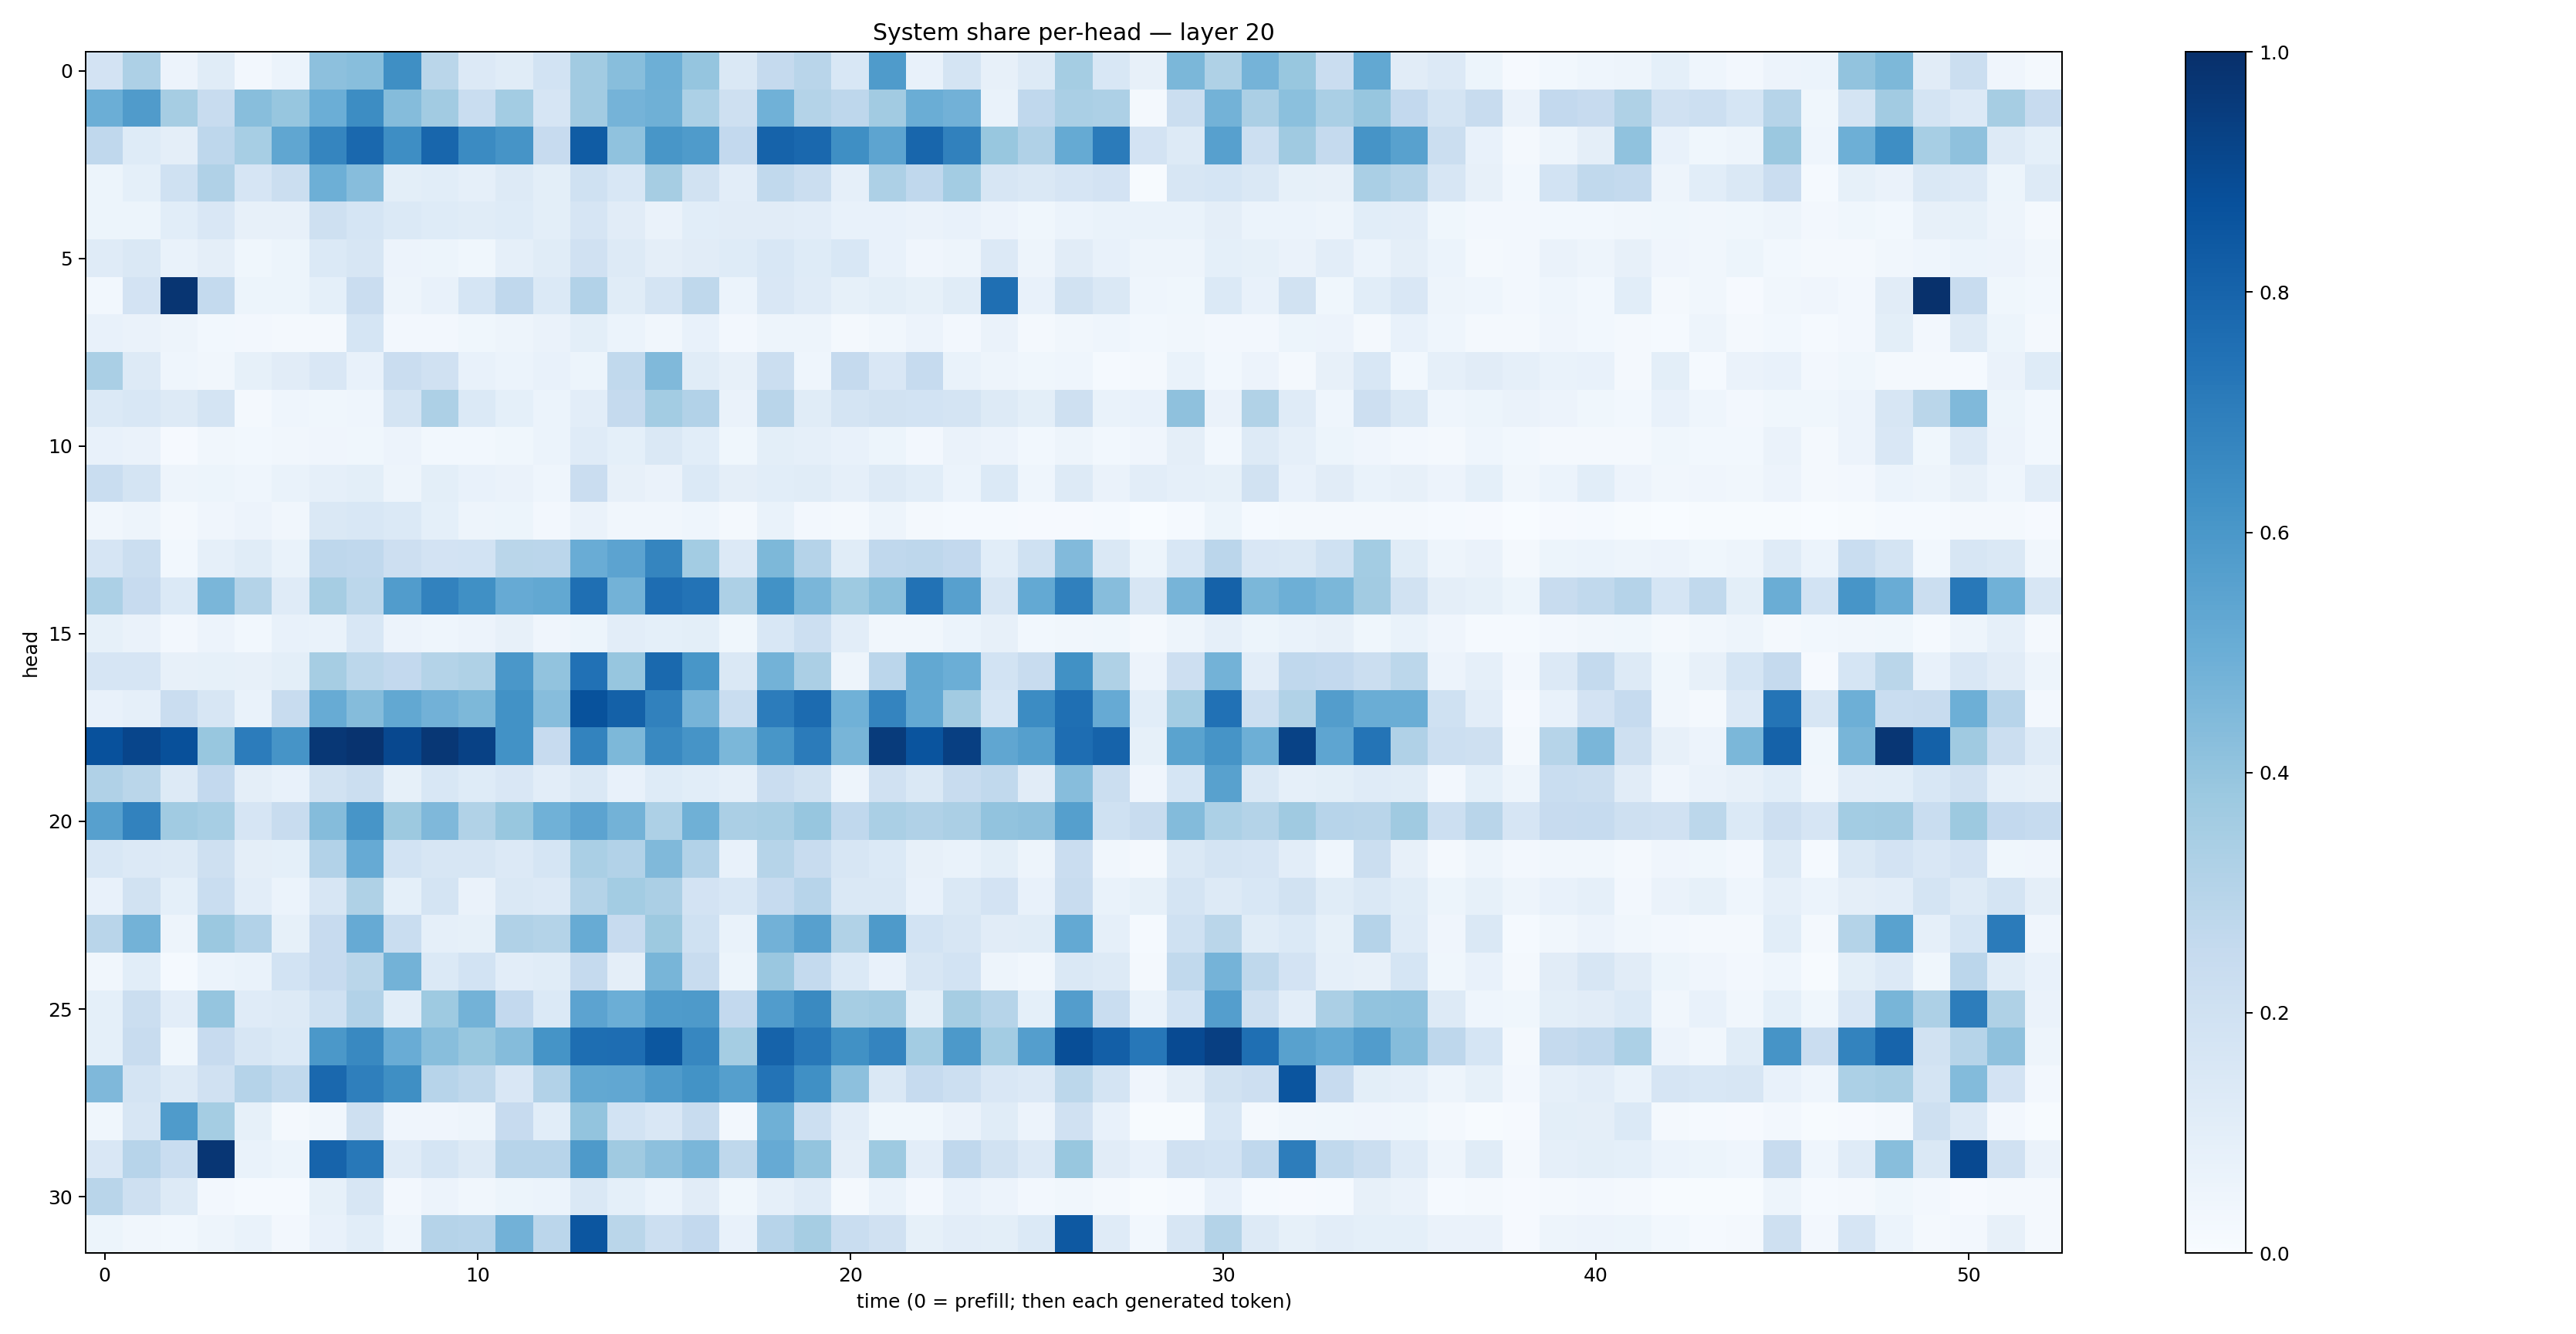

Data behind this chart, as committed beside it:
0.18201372, 0.32531616, 0.055067185, 0.114778824, 0.025240459, 0.060832027, 0.41685104, 0.42923635, 0.635643, 0.28795785, 0.13543744, 0.11381022, 0.18403575, 0.36259693, 0.42728022, 0.4939649, 0.39735284, 0.14839068, 0.250729, 0.2900709, 0.15541299, 0.585234, 0.0754249, 0.17392862
0.4964, 0.5798, 0.3503, 0.2354, 0.4275, 0.3936, 0.4994, 0.6436, 0.4359, 0.3597, 0.2307, 0.3576, 0.1653, 0.3618, 0.4752, 0.4915, 0.3285, 0.204, 0.4857, 0.3067, 0.2768, 0.3612, 0.5024, 0.4823
0.2657, 0.1226, 0.09406, 0.277, 0.3445, 0.5316, 0.6715, 0.7846, 0.6382, 0.7925, 0.6485, 0.611, 0.2449, 0.831, 0.4067, 0.6017, 0.5859, 0.2581, 0.8031, 0.7842, 0.6365, 0.5413, 0.7925, 0.685
0.05418, 0.0929, 0.2004, 0.3197, 0.1672, 0.2259, 0.4952, 0.4318, 0.09882, 0.1085, 0.08772, 0.1328, 0.1007, 0.2004, 0.1561, 0.3485, 0.1902, 0.104, 0.2643, 0.2236, 0.08624, 0.3271, 0.2672, 0.3593
0.05377, 0.05299, 0.1081, 0.1496, 0.07969, 0.07848, 0.2055, 0.1696, 0.1377, 0.1241, 0.1141, 0.1229, 0.09837, 0.1657, 0.1119, 0.06443, 0.1055, 0.1101, 0.1106, 0.1054, 0.07204, 0.07452, 0.06373, 0.07753
0.1189, 0.1425, 0.06867, 0.09531, 0.03721, 0.05223, 0.1389, 0.1608, 0.05676, 0.05377, 0.03893, 0.08911, 0.1144, 0.1992, 0.1277, 0.09432, 0.1115, 0.1225, 0.1532, 0.123, 0.1552, 0.07743, 0.04296, 0.0502
0.03018, 0.1825, 0.9801, 0.2553, 0.05442, 0.05462, 0.09157, 0.2291, 0.04828, 0.07811, 0.1712, 0.2662, 0.1385, 0.3124, 0.1144, 0.1763, 0.2729, 0.0615, 0.151, 0.1186, 0.08566, 0.1001, 0.08513, 0.1162
0.07799, 0.06253, 0.05021, 0.02914, 0.02396, 0.01564, 0.01697, 0.1702, 0.02692, 0.02714, 0.03531, 0.05003, 0.06426, 0.1002, 0.05931, 0.03483, 0.07145, 0.02593, 0.04816, 0.04702, 0.01705, 0.03494, 0.05819, 0.02587
0.3391, 0.1318, 0.04357, 0.03394, 0.0832, 0.1133, 0.1504, 0.07445, 0.2302, 0.1992, 0.0753, 0.06242, 0.07056, 0.05377, 0.2651, 0.4479, 0.1159, 0.08192, 0.2244, 0.04468, 0.2506, 0.1489, 0.2465, 0.06977
0.137, 0.1536, 0.1285, 0.1722, 0.02199, 0.04319, 0.03645, 0.04497, 0.1744, 0.3278, 0.139, 0.0911, 0.06043, 0.1043, 0.2529, 0.359, 0.3107, 0.06496, 0.2899, 0.1169, 0.1792, 0.1907, 0.1851, 0.1745
0.07427, 0.06627, 0.009905, 0.03252, 0.02838, 0.03248, 0.03975, 0.03904, 0.05826, 0.03116, 0.03002, 0.03664, 0.06187, 0.1201, 0.09283, 0.1469, 0.1073, 0.0362, 0.1006, 0.08712, 0.07108, 0.05206, 0.02393, 0.06259
0.2318, 0.1778, 0.04984, 0.05247, 0.04616, 0.06908, 0.08891, 0.09899, 0.04814, 0.09896, 0.07465, 0.06479, 0.0437, 0.2283, 0.08056, 0.06553, 0.1382, 0.09494, 0.1073, 0.1156, 0.08931, 0.1326, 0.1059, 0.06113
0.03472, 0.04697, 0.02251, 0.04165, 0.05844, 0.03325, 0.1437, 0.1557, 0.1379, 0.09126, 0.04696, 0.05438, 0.0239, 0.06455, 0.03242, 0.03375, 0.04318, 0.02095, 0.06806, 0.02486, 0.0209, 0.04957, 0.0202, 0.01485
0.166, 0.2236, 0.02944, 0.08865, 0.1164, 0.06809, 0.275, 0.2668, 0.2137, 0.1815, 0.1872, 0.2858, 0.2836, 0.5046, 0.5431, 0.6705, 0.356, 0.1332, 0.4543, 0.3028, 0.1162, 0.2685, 0.2769, 0.2614
0.3284, 0.2443, 0.1382, 0.4631, 0.3078, 0.1197, 0.3513, 0.2794, 0.5756, 0.6821, 0.6311, 0.5149, 0.5257, 0.7542, 0.4783, 0.7636, 0.7397, 0.3276, 0.6242, 0.4628, 0.3716, 0.4232, 0.7445, 0.5603
0.08459, 0.06454, 0.02615, 0.05787, 0.02992, 0.07164, 0.06992, 0.1529, 0.05822, 0.04448, 0.05852, 0.0807, 0.04258, 0.05223, 0.102, 0.0925, 0.09821, 0.0372, 0.1556, 0.2165, 0.1042, 0.03156, 0.03505, 0.0615
0.1662, 0.1655, 0.08018, 0.08218, 0.07969, 0.09952, 0.3505, 0.2808, 0.26, 0.3062, 0.3242, 0.5986, 0.4024, 0.747, 0.3907, 0.7809, 0.6041, 0.1434, 0.4778, 0.3345, 0.05073, 0.2814, 0.5267, 0.4978
0.07332, 0.08801, 0.2281, 0.1607, 0.07027, 0.2393, 0.5109, 0.4354, 0.5253, 0.484, 0.4534, 0.6231, 0.4329, 0.868, 0.8109, 0.6857, 0.4707, 0.2306, 0.7038, 0.7713, 0.4851, 0.6751, 0.5215, 0.3618
0.8725, 0.916, 0.8771, 0.39, 0.7031, 0.6105, 0.9702, 0.9873, 0.9048, 0.9723, 0.9308, 0.6219, 0.2432, 0.6769, 0.4539, 0.6597, 0.612, 0.4572, 0.6045, 0.7072, 0.466, 0.9549, 0.8627, 0.9385
0.3181, 0.2873, 0.1296, 0.2605, 0.09638, 0.07495, 0.1934, 0.2255, 0.08305, 0.1524, 0.123, 0.1492, 0.1027, 0.1431, 0.07663, 0.1218, 0.107, 0.08974, 0.2282, 0.1885, 0.04722, 0.1967, 0.1475, 0.2376
0.5605, 0.6819, 0.3663, 0.3466, 0.1679, 0.2385, 0.434, 0.6081, 0.377, 0.4507, 0.3156, 0.39, 0.486, 0.5449, 0.4796, 0.3277, 0.4887, 0.3332, 0.3405, 0.3907, 0.2665, 0.338, 0.3187, 0.3349
0.1538, 0.1363, 0.13, 0.2076, 0.09506, 0.09286, 0.3107, 0.5146, 0.1842, 0.1601, 0.1593, 0.1352, 0.1688, 0.3395, 0.3094, 0.449, 0.3123, 0.07628, 0.2994, 0.2384, 0.1607, 0.1376, 0.07965, 0.06945
0.07411, 0.19, 0.09282, 0.2325, 0.105, 0.05902, 0.1577, 0.3242, 0.09195, 0.1761, 0.06495, 0.1477, 0.1347, 0.3073, 0.3581, 0.3345, 0.1825, 0.1541, 0.249, 0.2934, 0.1483, 0.1423, 0.07674, 0.1408
0.2912, 0.4778, 0.04758, 0.3793, 0.3096, 0.0858, 0.2437, 0.5156, 0.2322, 0.08602, 0.0849, 0.3168, 0.306, 0.5086, 0.2435, 0.3755, 0.2007, 0.06904, 0.483, 0.5603, 0.3161, 0.5882, 0.1858, 0.1612
0.03278, 0.1087, 0.01494, 0.06165, 0.06811, 0.1845, 0.2456, 0.288, 0.4791, 0.1387, 0.1857, 0.1041, 0.1154, 0.2516, 0.09612, 0.4657, 0.2422, 0.05268, 0.3833, 0.256, 0.1403, 0.07555, 0.158, 0.1837
0.0899, 0.2245, 0.1039, 0.3968, 0.118, 0.1283, 0.1993, 0.3104, 0.1058, 0.372, 0.4786, 0.2603, 0.1397, 0.5443, 0.4999, 0.5845, 0.5888, 0.2585, 0.5758, 0.6531, 0.3481, 0.3612, 0.1002, 0.3482
0.0905, 0.2363, 0.03636, 0.2449, 0.1571, 0.1396, 0.5965, 0.6582, 0.5061, 0.4269, 0.3905, 0.4365, 0.6145, 0.7607, 0.7649, 0.8501, 0.665, 0.3554, 0.8013, 0.7201, 0.6286, 0.6731, 0.3581, 0.5915
0.4524, 0.1778, 0.128, 0.1963, 0.3011, 0.2648, 0.7846, 0.6924, 0.6357, 0.2933, 0.2704, 0.1514, 0.3091, 0.526, 0.5292, 0.5854, 0.6206, 0.5662, 0.7395, 0.6298, 0.4143, 0.1453, 0.2481, 0.2156
0.0377, 0.164, 0.5843, 0.3524, 0.0851, 0.01819, 0.0327, 0.2033, 0.04217, 0.03923, 0.04787, 0.2436, 0.109, 0.4012, 0.1858, 0.1501, 0.2421, 0.02513, 0.4906, 0.2155, 0.1021, 0.03572, 0.03691, 0.06522
0.1505, 0.2965, 0.2321, 0.9741, 0.06956, 0.05296, 0.7988, 0.7221, 0.1188, 0.1717, 0.132, 0.2957, 0.2941, 0.5898, 0.3704, 0.4152, 0.4629, 0.2707, 0.5134, 0.4021, 0.09517, 0.3741, 0.1044, 0.2689
0.2901, 0.21, 0.1284, 0.02705, 0.01502, 0.01529, 0.08343, 0.1618, 0.02548, 0.05789, 0.03384, 0.05101, 0.05916, 0.1447, 0.09362, 0.05899, 0.1094, 0.03699, 0.08859, 0.1206, 0.02222, 0.06773, 0.02499, 0.07443
0.05162, 0.03438, 0.02908, 0.04983, 0.07019, 0.0248, 0.07479, 0.1065, 0.04492, 0.301, 0.2966, 0.4844, 0.2847, 0.8552, 0.2887, 0.2181, 0.258, 0.07226, 0.2967, 0.3501, 0.2338, 0.1975, 0.08357, 0.1039
